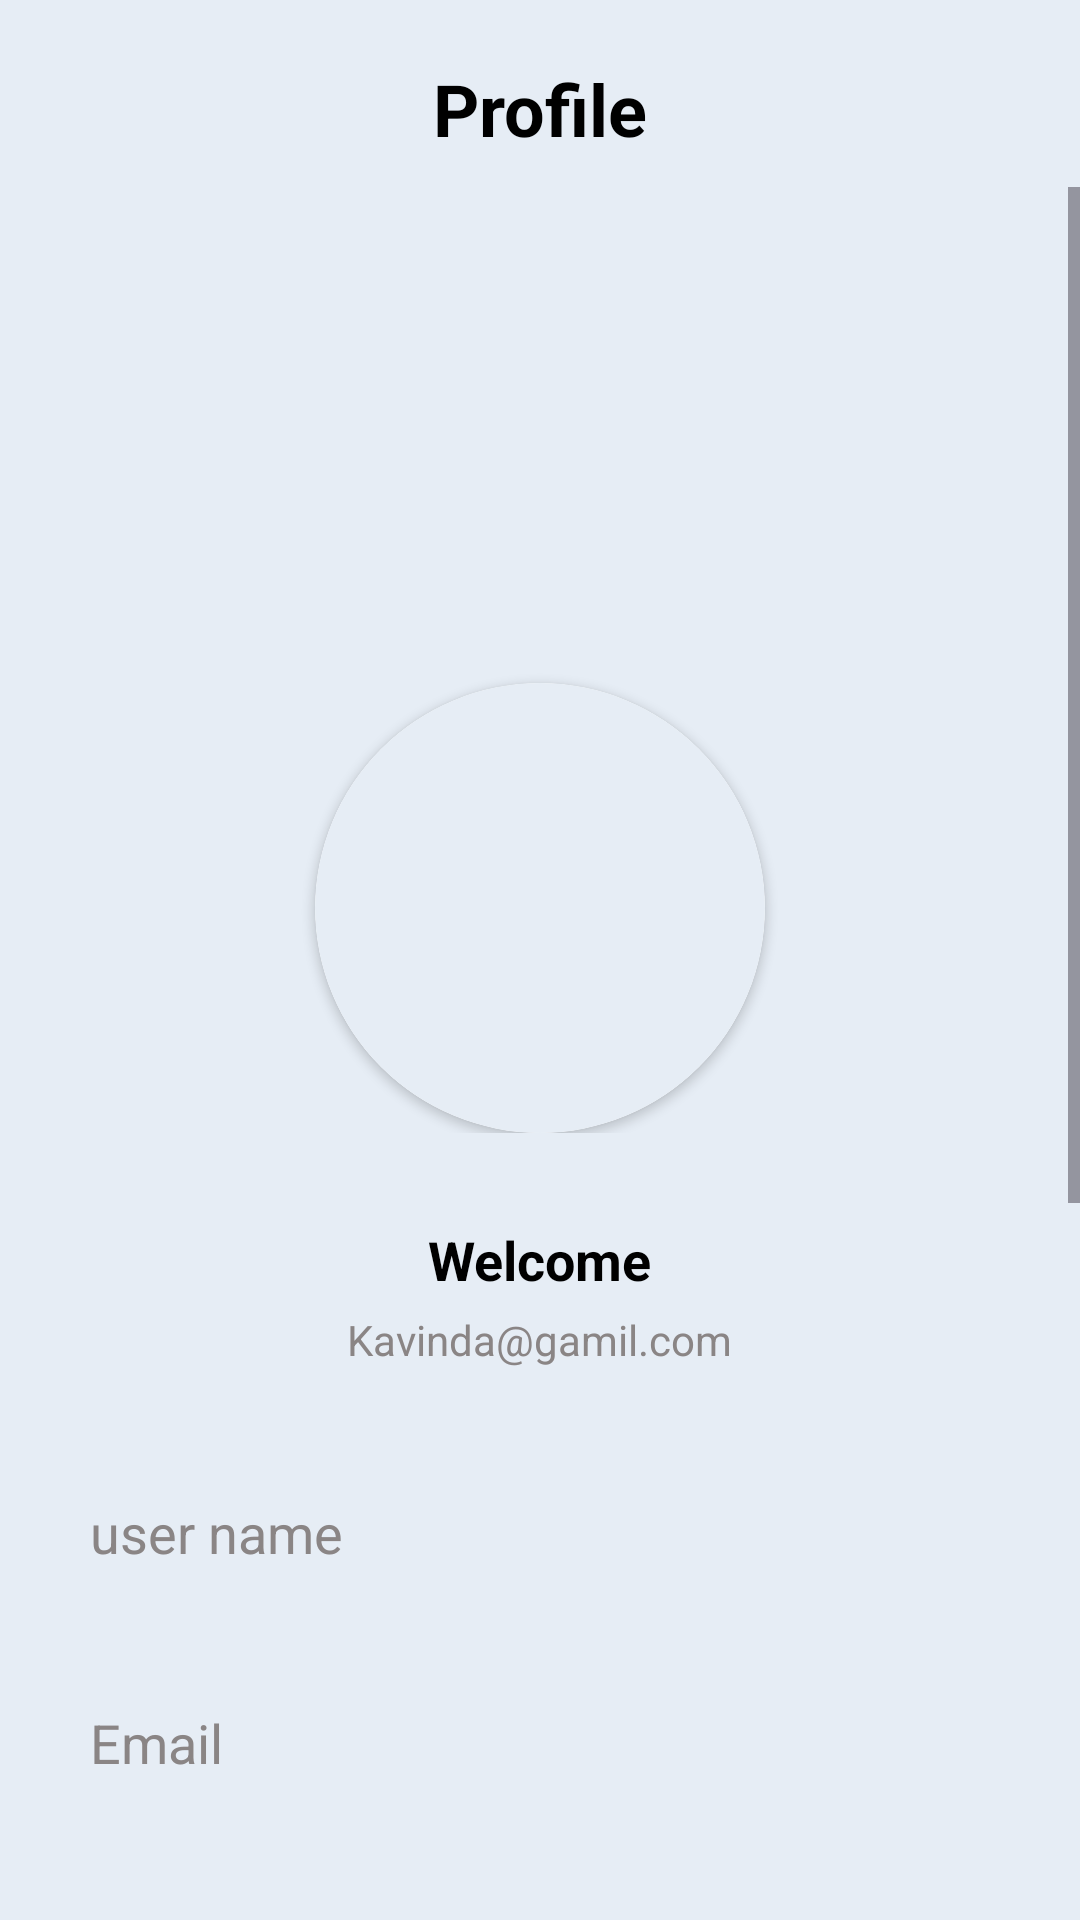

Write the Android layout XML for this screen, with the resource values it uses.
<!-- AndroidManifest.xml: application theme Theme.HeathTrakerApp -->
<!-- res/layout/fragment_user.xml -->
<?xml version="1.0" encoding="utf-8"?>
<RelativeLayout xmlns:android="http://schemas.android.com/apk/res/android"
    xmlns:app="http://schemas.android.com/apk/res-auto"
    xmlns:tools="http://schemas.android.com/tools"
    android:layout_width="match_parent"
    android:layout_height="match_parent"
    style="@style/screenBackground"
    android:layout_marginBottom="90dp"
    tools:context=".UserFragment">

    <TextView
        android:id="@+id/profile_heading_text"
        android:layout_width="wrap_content"
        android:layout_height="wrap_content"
        android:text="@string/profile_heding"
        style="@style/primary_text"
        android:textStyle="bold"
        android:textSize="24sp"
        android:layout_centerHorizontal="true"
        android:layout_marginTop="20dp"
        android:layout_marginBottom="10dp"
        />

    <ScrollView
        android:layout_below="@+id/profile_heading_text"
        android:layout_width="match_parent"
        android:layout_height="match_parent">

        <RelativeLayout
            android:layout_width="match_parent"
            android:layout_height="wrap_content">

            <RelativeLayout
                android:id="@+id/user_avatar_area"
                android:layout_width="match_parent"
                android:layout_height="wrap_content">

                <ImageView
                    android:id="@+id/user_background_img"
                    android:layout_width="match_parent"
                    android:layout_height="255dp"
                    tools:src="@tools:sample/backgrounds/scenic"
                    android:contentDescription="@string/user_image_background_description" />

                <androidx.cardview.widget.CardView
                    android:layout_width="150dp"
                    android:layout_height="150dp"
                    app:cardCornerRadius="75dp"
                    android:layout_centerHorizontal="true"
                    android:layout_marginTop="-90dp"
                    android:layout_below="@+id/user_background_img">

                    <ImageView
                        android:id="@+id/user_avtar_img"
                        android:layout_width="150dp"
                        android:layout_height="150dp"
                        android:background="@drawable/avtar_background"
                        android:contentDescription="@string/user_image_background_description"
                        tools:src="@tools:sample/avatars" />
                </androidx.cardview.widget.CardView>
            </RelativeLayout>


            <RelativeLayout
                android:layout_below="@+id/user_avatar_area"
                android:id="@+id/user_details_area"
                android:layout_width="match_parent"
                android:layout_height="wrap_content"
                android:layout_marginTop="10dp"
                android:paddingBottom="20dp"
                android:layout_marginHorizontal="20dp">

                <TextView
                    android:id="@+id/user_greet_text"
                    android:layout_width="wrap_content"
                    android:layout_height="wrap_content"
                    android:text="@string/welcome_greet"
                    style="@style/primary_text"
                    android:textSize="18sp"
                    android:textStyle="bold"
                    android:layout_marginTop="20dp"
                    android:layout_centerHorizontal="true"
                    />
                <TextView
                    android:id="@+id/user_email_text"
                    android:layout_width="wrap_content"
                    android:layout_height="wrap_content"
                    android:text="Kavinda@gamil.com"
                    style="@style/secondary_text"
                    android:textSize="14sp"
                    android:textStyle="normal"
                    android:layout_marginTop="5dp"
                    android:layout_centerHorizontal="true"
                    android:layout_below="@+id/user_greet_text"
                    />

                <EditText
                    android:id="@+id/update_user_name"
                    android:layout_below="@+id/user_email_text"
                    android:layout_width="match_parent"
                    android:layout_height="50dp"
                    android:padding="10dp"
                    android:hint="@string/user_name_text"
                    style="@style/input_hint_and_text_and_bg"
                    android:textSize="18sp"
                    android:layout_marginTop="30dp"
                    android:autofillHints="emailAddress"
                    android:inputType="text" />

                <EditText
                    android:id="@+id/update_user_email"
                    android:layout_below="@+id/update_user_name"
                    android:layout_width="match_parent"
                    android:layout_height="50dp"
                    android:padding="10dp"
                    android:hint="@string/email_text"
                    style="@style/input_hint_and_text_and_bg"
                    android:textSize="18sp"
                    android:layout_marginTop="20dp"
                    android:autofillHints="emailAddress"
                    android:inputType="textEmailAddress" />

                <EditText
                    android:id="@+id/update_user_password"
                    android:layout_below="@+id/update_user_email"
                    android:layout_width="match_parent"
                    android:layout_height="50dp"
                    android:padding="10dp"
                    android:hint="@string/password_text"
                    style="@style/input_hint_and_text_and_bg"
                    android:textSize="18sp"
                    android:layout_marginTop="20dp"
                    android:autofillHints="emailAddress"
                    android:inputType="textPassword" />

                <EditText
                    android:id="@+id/update_user_confirm_password"
                    android:layout_below="@+id/update_user_password"
                    android:layout_width="match_parent"
                    android:layout_height="50dp"
                    android:padding="10dp"
                    android:hint="@string/confirm_password_text"
                    style="@style/input_hint_and_text_and_bg"
                    android:textSize="18sp"
                    android:layout_marginTop="20dp"
                    android:autofillHints="emailAddress"
                    android:inputType="textPassword" />

                <CheckBox
                    android:id="@+id/fingerprint_enable_checkbox"
                    android:layout_below="@+id/update_user_confirm_password"
                    android:layout_width="wrap_content"
                    android:layout_height="wrap_content"
                    android:layout_marginTop="10dp"
                    android:text="@string/enable_fingerprint_text"
                    style="@style/primary_text"
                    android:textStyle="bold"
                    android:textSize="16sp"
                    />

                <LinearLayout
                    android:id="@+id/user_button_area"
                    android:layout_width="match_parent"
                    android:layout_height="wrap_content"
                    android:layout_below="@+id/fingerprint_enable_checkbox"
                    android:layout_marginTop="30dp"
                    android:orientation="horizontal">

                    <androidx.appcompat.widget.AppCompatButton
                        android:id="@+id/update_button"
                        android:layout_width="wrap_content"
                        android:layout_height="wrap_content"
                        android:text="@string/update_text"
                        android:textAllCaps="false"
                        android:paddingVertical="5dp"
                        android:paddingHorizontal="10dp"
                        android:textColor="@color/black"
                        android:background="@drawable/button_background_primary"/>

                    <androidx.appcompat.widget.AppCompatButton
                        android:id="@+id/logout_button"
                        android:layout_width="wrap_content"
                        android:layout_height="wrap_content"
                        android:text="@string/logout_text"
                        android:textAllCaps="false"
                        android:paddingVertical="5dp"
                        android:paddingHorizontal="10dp"
                        android:layout_marginStart="30dp"
                        android:textColor="@color/black"
                        android:background="@drawable/button_background_secondary"/>

                </LinearLayout>

                <LinearLayout
                    android:id="@+id/user_button_area_for_delete"
                    android:layout_width="match_parent"
                    android:layout_height="wrap_content"
                    android:layout_below="@+id/user_button_area"
                    android:layout_marginTop="30dp"
                    android:orientation="horizontal">

                    <androidx.appcompat.widget.AppCompatButton
                        android:id="@+id/delete_button"
                        android:layout_width="match_parent"
                        android:layout_height="wrap_content"
                        android:text="@string/delete_account_text"
                        android:textAllCaps="false"
                        android:paddingVertical="5dp"
                        android:paddingHorizontal="10dp"
                        android:textColor="@color/white"
                        android:background="@drawable/button_background_worning"/>

                </LinearLayout>

                <com.google.android.material.switchmaterial.SwitchMaterial
                    android:id="@+id/switch_theme"
                    android:layout_below="@+id/user_button_area_for_delete"
                    android:layout_width="wrap_content"
                    android:layout_height="wrap_content"
                    android:thumb="@drawable/mode_thumb"
                    app:track="@drawable/mode_track"
                    android:layout_marginTop="20dp"
                    />
            </RelativeLayout>

        </RelativeLayout>
    </ScrollView>


</RelativeLayout>
<!-- resources referenced by this layout -->
<resources>
  <color name="black">#FF000000</color>
  <color name="white">#FFFFFFFF</color>
  <!-- drawable avtar_background (drawable) -->
  <?xml version="1.0" encoding="utf-8"?>
  <shape xmlns:android="http://schemas.android.com/apk/res/android"
      android:shape="oval"
      >
      <solid android:color="@color/background"/>
  
  </shape>
  <!-- drawable button_background_primary (drawable) -->
  <?xml version="1.0" encoding="utf-8"?>
  <selector xmlns:android="http://schemas.android.com/apk/res/android">
  <item>
      <shape android:shape="rectangle">
          <solid android:color="@color/primary"/>
          <corners android:radius="10dp"/>
      </shape>
  </item>
  </selector>
  <!-- drawable button_background_worning (drawable) -->
  <?xml version="1.0" encoding="utf-8"?>
  <selector xmlns:android="http://schemas.android.com/apk/res/android">
      <item>
          <shape android:shape="rectangle">
              <solid android:color="#F43D3D"/>
              <corners android:radius="10dp"/>
          </shape>
      </item>
  </selector>
  <!-- drawable mode_thumb (drawable) -->
  <?xml version="1.0" encoding="utf-8"?>
  <selector xmlns:android="http://schemas.android.com/apk/res/android">
  
      <item android:state_checked="true"
          android:drawable="@drawable/mode_thumb_true" />
  
      <item android:state_checked="false"
          android:drawable="@drawable/mode_thumb_false" />
  </selector>
  <string name="confirm_password_text">confirm password</string>
  <string name="delete_account_text">Delete Account</string>
  <string name="email_text">Email</string>
  <string name="enable_fingerprint_text">Enable Fingerprint</string>
  <string name="logout_text">logout</string>
  <string name="password_text">Password</string>
  <string name="profile_heding">Profile</string>
  <string name="update_text">Update</string>
  <string name="user_image_background_description">user image background</string>
  <string name="user_name_text">user name</string>
  <string name="welcome_greet">Welcome</string>
  <style name="input_hint_and_text_and_bg" parent="Base.Theme.HeathTrakerApp">
          <item name="android:textColor">@color/text_color</item>
          <item name="android:textColorHint">@color/lite_text_color</item>
          <item name="android:background">@drawable/input_background</item>
      </style>
  <style name="primary_text" parent="Base.Theme.HeathTrakerApp">
          <item name="android:textColor">@color/text_color</item>
      </style>
  <style name="screenBackground" parent="Base.Theme.HeathTrakerApp">
          <item name="android:background">@color/background</item>
      </style>
  <style name="secondary_text" parent="Base.Theme.HeathTrakerApp">
          <item name="android:textColor">@color/lite_text_color</item>
      </style>
  <style name="Theme.HeathTrakerApp" parent="Base.Theme.HeathTrakerApp" />
  <color name="background">#E6EDF5</color>
  <color name="primary">#43F212</color>
  <color name="card_background">#FFFFFFFF</color>
  <color name="card_background_dark">#323030</color>
  <style name="Base.Theme.HeathTrakerApp" parent="Theme.Material3.DayNight.NoActionBar">
          
          <item name="colorPrimary">@color/white</item>
      </style>
  <color name="text_color">#FF000000</color>
  <color name="lite_text_color">#8A8585</color>
  <!-- drawable dark_moon (drawable) -->
  <vector xmlns:android="http://schemas.android.com/apk/res/android" android:height="24dp" android:tint="#43F221" android:viewportHeight="24" android:viewportWidth="24" android:width="24dp">
        
      <path android:fillColor="@android:color/white" android:pathData="M12,3c-4.97,0 -9,4.03 -9,9s4.03,9 9,9s9,-4.03 9,-9c0,-0.46 -0.04,-0.92 -0.1,-1.36c-0.98,1.37 -2.58,2.26 -4.4,2.26c-2.98,0 -5.4,-2.42 -5.4,-5.4c0,-1.81 0.89,-3.42 2.26,-4.4C12.92,3.04 12.46,3 12,3L12,3z"/>
      
  </vector>
</resources>
